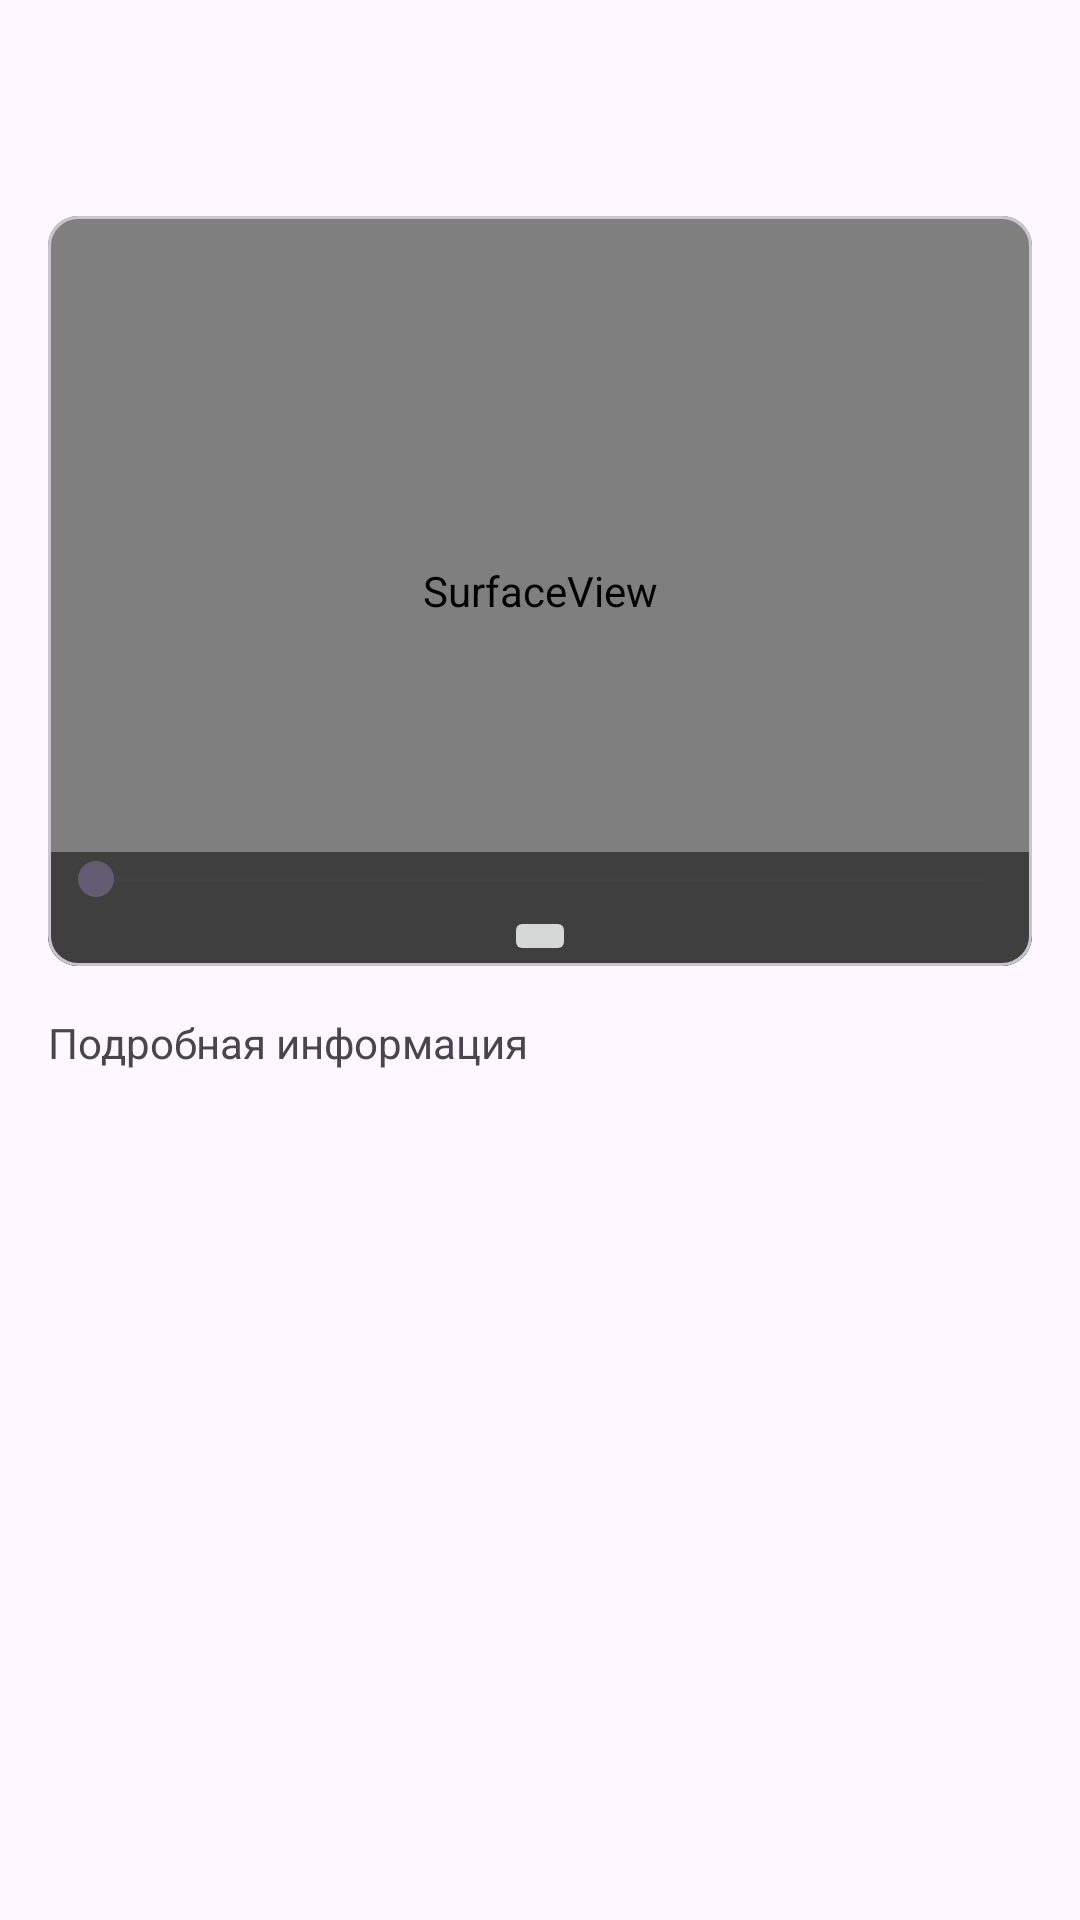

This screen was rendered from an Android layout file. Write that file and the resources it references.
<!-- AndroidManifest.xml: application theme Theme.TestKolsa -->
<!-- res/layout/fragment_current_training.xml -->
<?xml version="1.0" encoding="utf-8"?>
<androidx.constraintlayout.widget.ConstraintLayout xmlns:android="http://schemas.android.com/apk/res/android"
    xmlns:app="http://schemas.android.com/apk/res-auto"
    android:layout_width="match_parent"
    android:layout_height="match_parent"
    xmlns:argType="http://schemas.android.com/tools">

    <Toolbar
        android:id="@+id/toolbar"
        android:layout_width="0dp"
        android:layout_height="wrap_content"
        app:layout_constraintEnd_toEndOf="parent"
        app:layout_constraintStart_toStartOf="parent"
        app:layout_constraintTop_toTopOf="parent">
    <ImageButton
        android:id="@+id/back_button"
        android:layout_width="wrap_content"
        android:layout_height="wrap_content"
        app:tint="@color/black"
        android:contentDescription="@string/back"
        android:src="@drawable/icon_back"
        android:background="?attr/selectableItemBackgroundBorderless"
        android:padding="8dp" />
</Toolbar>

    <com.google.android.material.card.MaterialCardView
        android:id="@+id/mcv_search"
        android:layout_width="0dp"
        android:layout_height="250dp"
        android:layout_margin="16dp"
        app:cardCornerRadius="10dp"
        app:layout_constraintEnd_toEndOf="parent"
        app:layout_constraintStart_toStartOf="parent"
        app:layout_constraintTop_toBottomOf="@+id/toolbar">

        <SurfaceView
            android:id="@+id/surfaceView"
            android:layout_width="match_parent"
            android:layout_height="match_parent" />

        <LinearLayout
            android:layout_width="match_parent"
            android:layout_height="wrap_content"
            android:orientation="vertical"
            android:layout_gravity="bottom"
            android:background="#80000000">

            <SeekBar
                android:id="@+id/progressSeekBar"
                android:layout_width="match_parent"
                android:layout_height="wrap_content"
                android:max="100" />


            <ImageButton
                android:id="@+id/playButton"
                android:layout_width="wrap_content"
                android:layout_height="wrap_content"
                android:layout_gravity="center"
                android:contentDescription="@string/playbutton"
                android:src="@drawable/baseline_play_arrow_24"
                 />
        </LinearLayout>
        <ProgressBar
            android:id="@+id/loadingProgressBar"
            android:layout_width="wrap_content"
            android:layout_height="wrap_content"
            android:layout_gravity="center"
            android:visibility="gone" />

    </com.google.android.material.card.MaterialCardView>


    <TextView
        android:id="@+id/text"
        android:layout_width="match_parent"
        android:layout_height="wrap_content"
        android:layout_margin="16dp"
        android:text="Подробная информация"
        app:layout_constraintEnd_toEndOf="parent"
        app:layout_constraintStart_toStartOf="parent"
        app:layout_constraintTop_toBottomOf="@+id/mcv_search" />

</androidx.constraintlayout.widget.ConstraintLayout>
<!-- resources referenced by this layout -->
<resources>
  <string name="back">back</string>
  <string name="playbutton">playButton</string>
  <style name="Theme.TestKolsa" parent="Base.Theme.TestKolsa" />
  <style name="Base.Theme.TestKolsa" parent="Theme.Material3.Light.NoActionBar">
          
          
      </style>
  <!-- not gathered from this repository: default colours our renderer supplied (Android Studio template values) -->
  <color name="black">#FF000000</color>
</resources>
